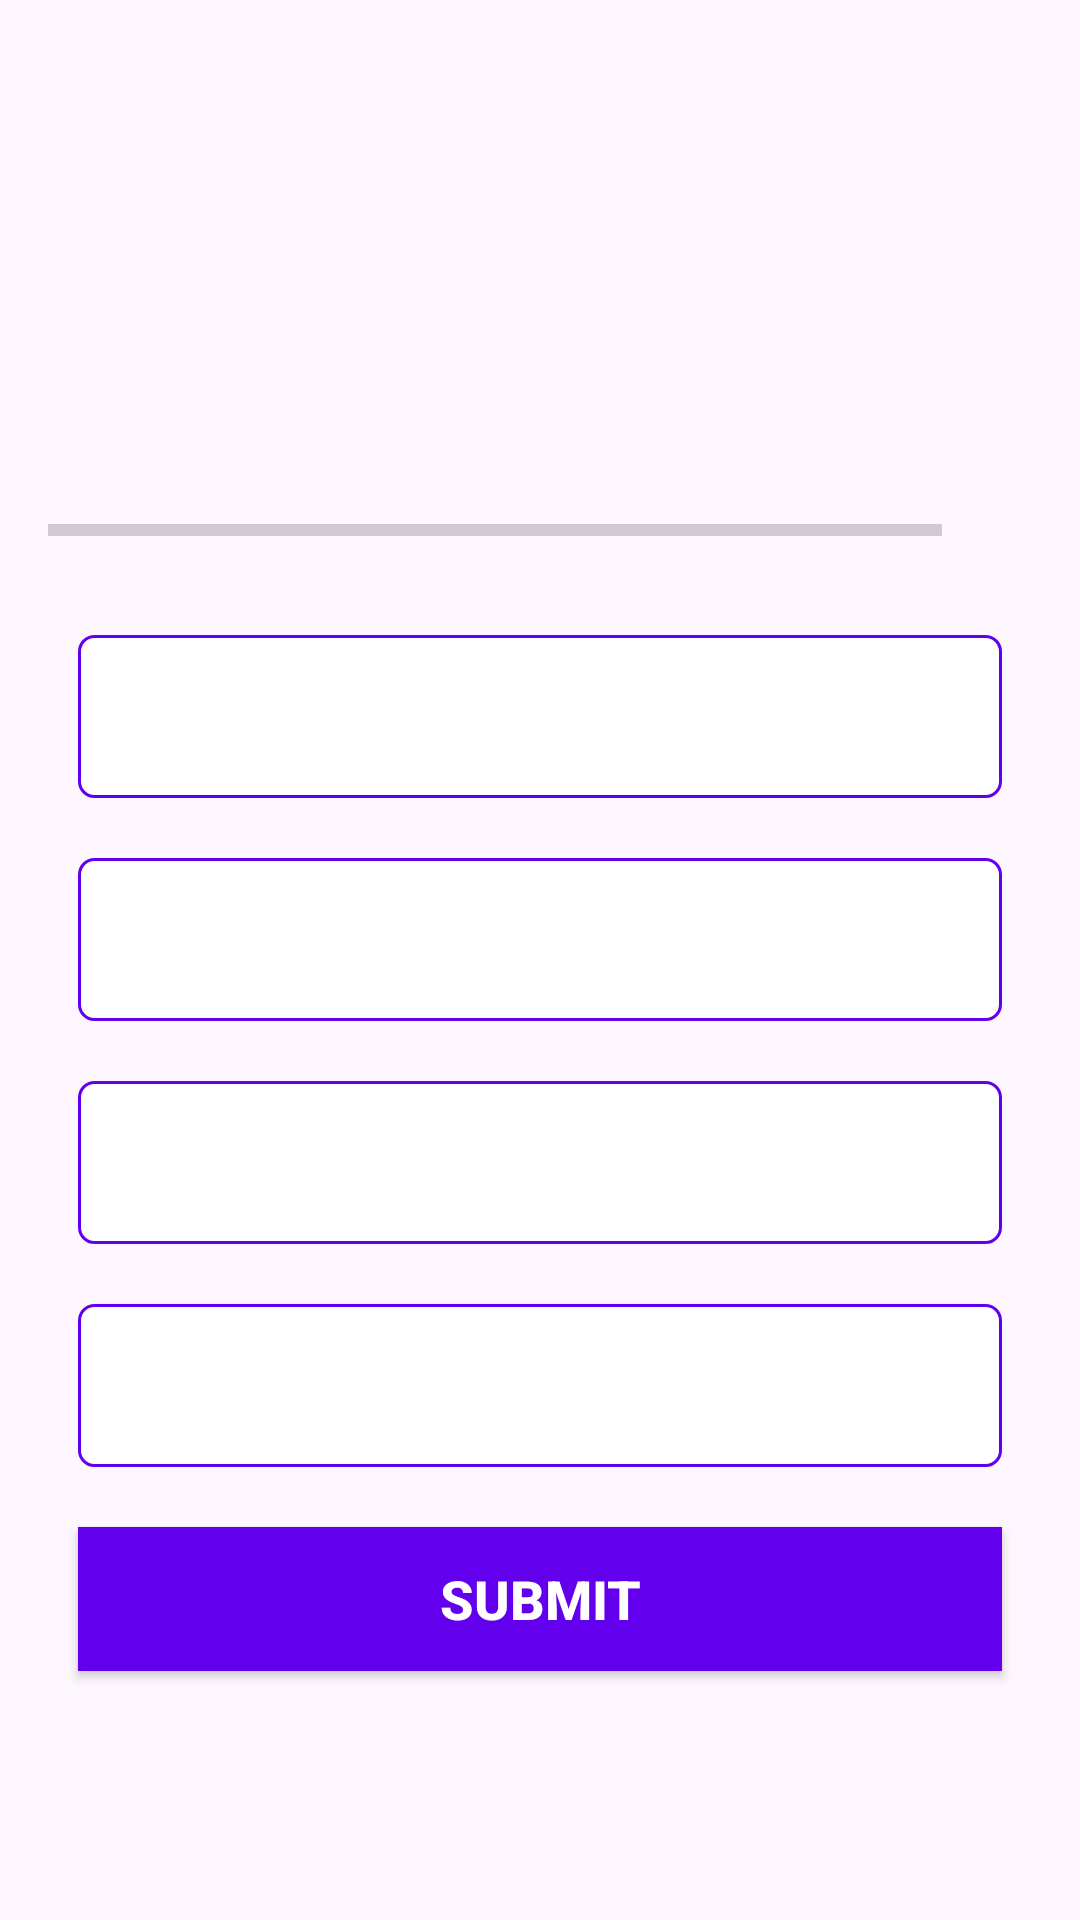

This screen was rendered from an Android layout file. Write that file and the resources it references.
<!-- AndroidManifest.xml: application theme Theme.OneQuiz -->
<!-- res/layout/activity_main2.xml -->
<?xml version="1.0" encoding="utf-8"?>
<ScrollView xmlns:android="http://schemas.android.com/apk/res/android"
    xmlns:app="http://schemas.android.com/apk/res-auto"
    xmlns:tools="http://schemas.android.com/tools"
    android:id="@+id/main"
    android:fillViewport="true"
    android:layout_width="match_parent"
    android:layout_height="match_parent"
    tools:context=".MainActivity2">

    <LinearLayout   android:layout_width="match_parent"
        android:layout_height="wrap_content"
        android:orientation="vertical"
        android:gravity="center"
        android:padding="16dp" >

        <TextView
            android:id="@+id/tv_question"
            android:layout_width="wrap_content"
            android:layout_height="wrap_content"
            android:gravity="center"
            android:layout_margin="10dp"
            android:textSize="20sp"
            android:textColor="@color/black"
            tools:text=" Question ">
        </TextView>

        <ImageView
            android:id="@+id/iv_image"
            android:layout_width="wrap_content"
            android:layout_height="wrap_content"
            android:layout_marginTop="16dp"
            tools:src="@drawable/ic_flag_of_india"/>

        <LinearLayout
            android:layout_width="match_parent"
            android:layout_height="wrap_content"
            android:orientation="horizontal"
            android:gravity="center_vertical"
            android:layout_marginTop="16dp">


            <ProgressBar
                android:id="@+id/progressbar"
                android:layout_width="0dp"
                style="?android:attr/progressBarStyleHorizontal"
                android:layout_height="wrap_content"
                android:layout_weight="1"
                android:max="10"
                android:indeterminate="false"
                android:minHeight="50dp"
                android:progress="0"/>

            <TextView
                android:id="@+id/tv_progress"
                android:layout_width="wrap_content"
                android:layout_height="wrap_content"
                android:gravity="center"
                android:padding="15dp"
                android:textSize="14sp"
                tools:text="0/10"
                />

        </LinearLayout>

        <TextView
            android:id="@+id/tv_option_one"
            android:layout_width="match_parent"
            android:layout_height="wrap_content"
            android:layout_margin="10dp"
            android:background="@drawable/default_option_border_bg"
            android:padding="15dp"
            android:textSize="18sp"
            android:textColor="#7A8089"
            tools:text="Apple"/>

        <TextView
            android:id="@+id/tv_option_two"
            android:layout_width="match_parent"
            android:layout_height="wrap_content"
            android:layout_margin="10dp"
            android:background="@drawable/default_option_border_bg"
            android:padding="15dp"
            android:textSize="18sp"
            android:textColor="#7A8089"
            tools:text="Apple"/>

        <TextView
            android:id="@+id/tv_option_three"
            android:layout_width="match_parent"
            android:layout_height="wrap_content"
            android:layout_margin="10dp"
            android:background="@drawable/default_option_border_bg"
            android:padding="15dp"
            android:textSize="18sp"
            android:textColor="#7A8089"
            tools:text="Apple"/>

        <TextView
            android:id="@+id/tv_option_four"
            android:layout_width="match_parent"
            android:layout_height="wrap_content"
            android:layout_margin="10dp"
            android:background="@drawable/default_option_border_bg"
            android:padding="15dp"
            android:textSize="18sp"
            android:textColor="#7A8089"
            tools:text="Apple"/>

        <Button
            android:id="@+id/btn_submit"
            android:layout_width="match_parent"
            android:layout_height="wrap_content"
            android:layout_margin="10dp"
            android:background="@color/design_default_color_primary"
            android:textSize="18sp"
            android:textStyle="bold"
            android:textColor="@android:color/white"
            android:text="SUBMIT"

            />

        </LinearLayout>


</ScrollView>
<!-- resources referenced by this layout -->
<resources>
  <!-- drawable default_option_border_bg (drawable) -->
  <?xml version="1.0" encoding="utf-8"?>
  
  <shape xmlns:android="http://schemas.android.com/apk/res/android"
      android:shape="rectangle">
  
      <stroke
          android:width="1dp"
          android:color="@color/design_default_color_primary" />
  
      <solid android:color="@android:color/white" />
  
      <corners android:radius="5dp" />
  </shape>
  
  <style name="Theme.OneQuiz" parent="Base.Theme.OneQuiz" />
  <style name="Base.Theme.OneQuiz" parent="Theme.Material3.DayNight.NoActionBar">
          
          
          <item name="android:windowFullscreen">true</item>
      </style>
  <!-- not gathered from this repository: default colours our renderer supplied (Android Studio template values) -->
  <color name="black">#FF000000</color>
</resources>
